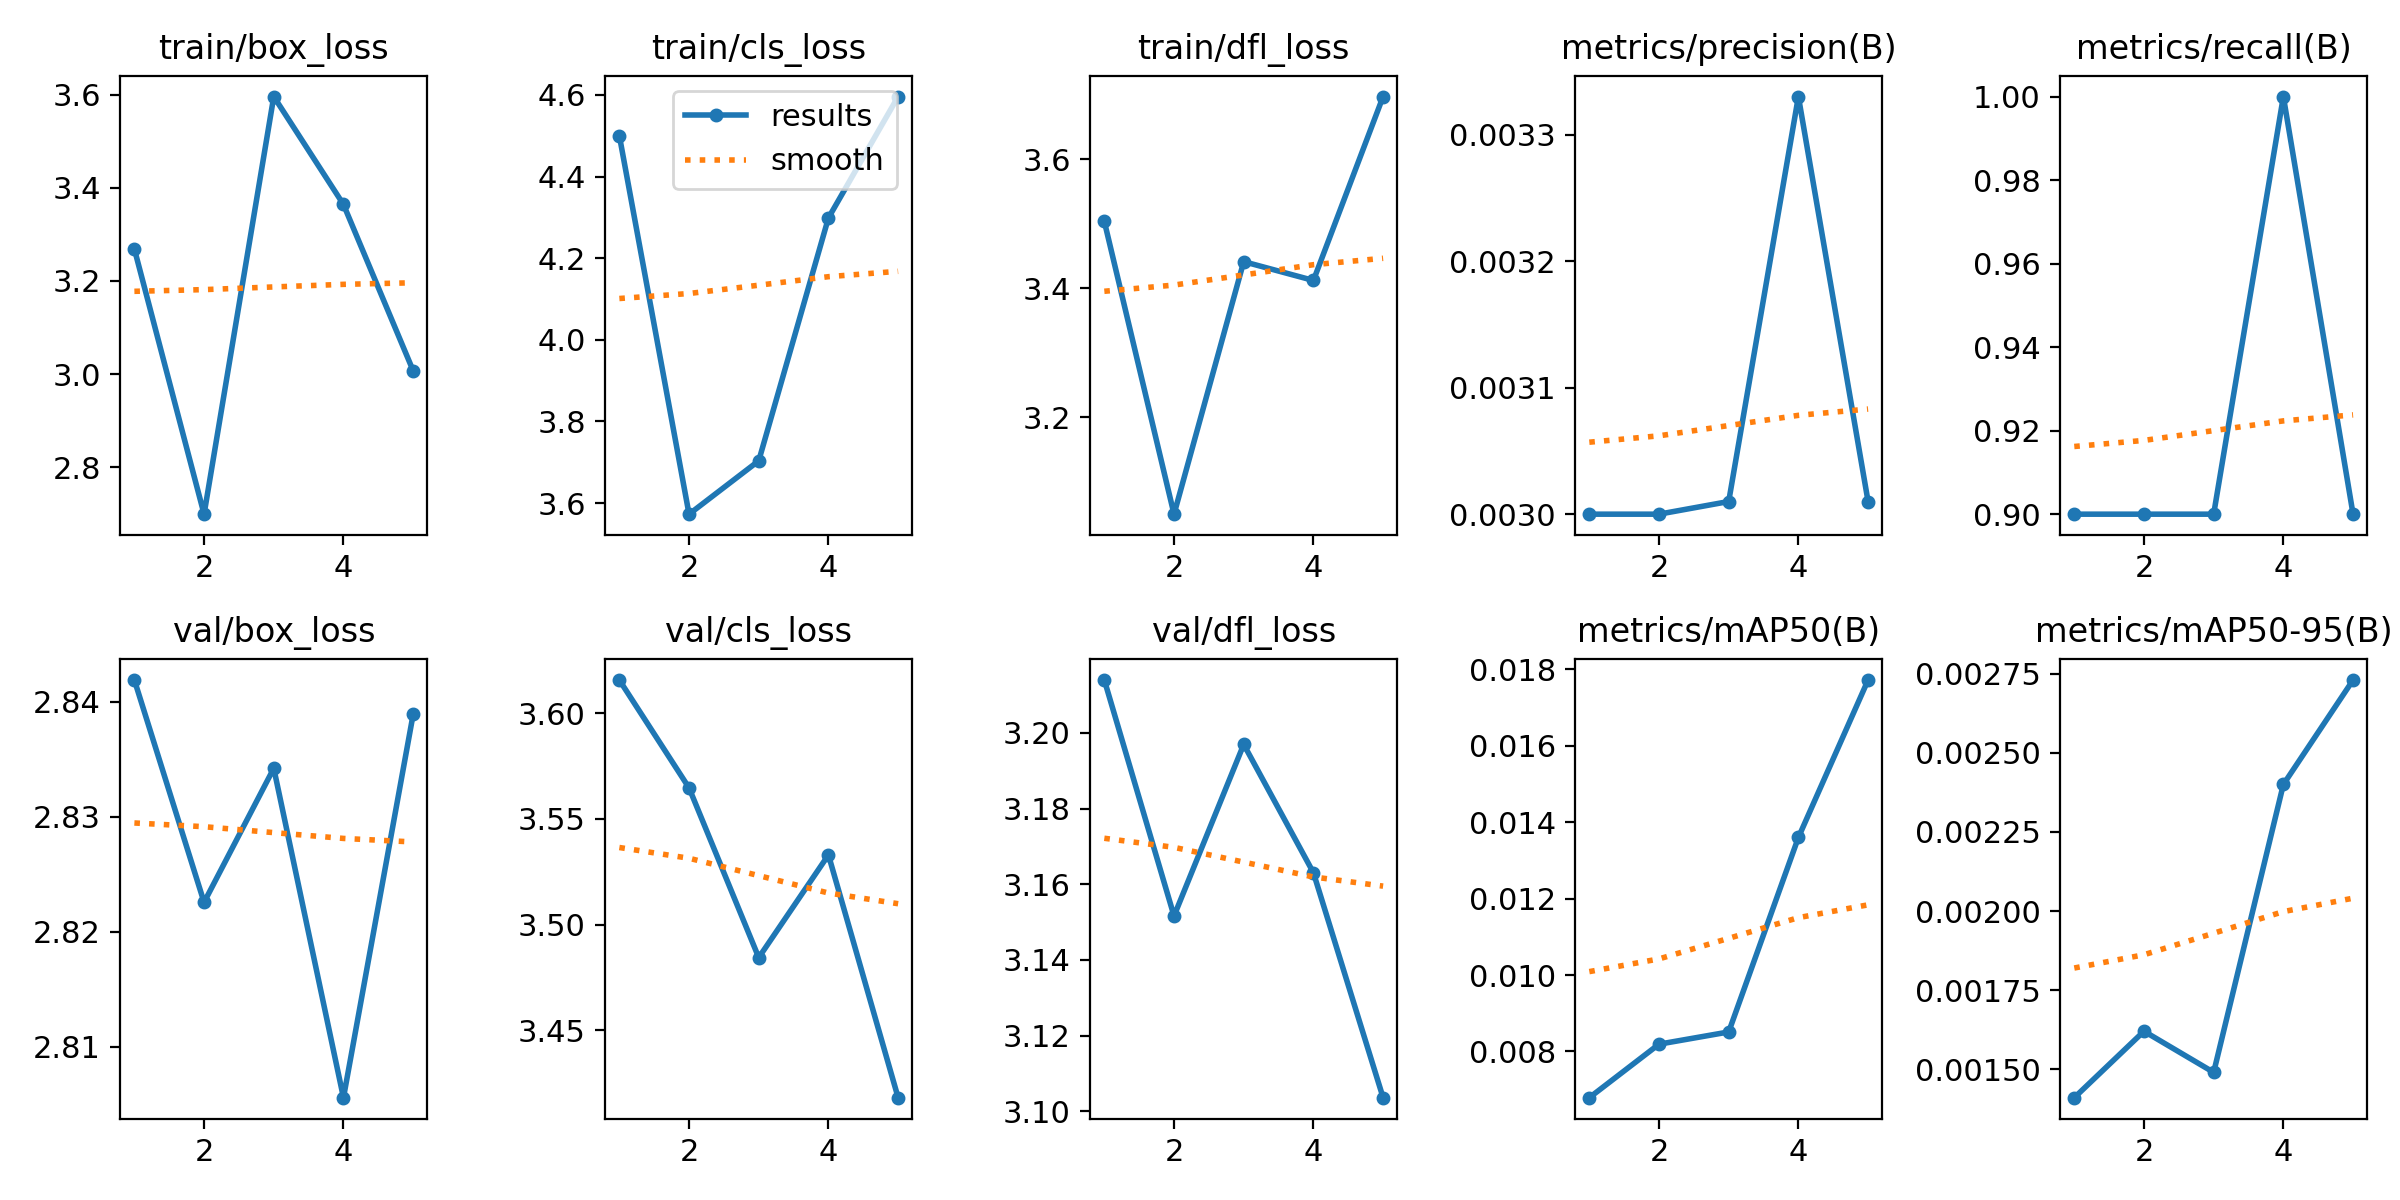

Values plotted in this chart, from the file beside it:
epoch, time, train/box_loss, train/cls_loss, train/dfl_loss, metrics/precision(B), metrics/recall(B), metrics/mAP50(B), metrics/mAP50-95(B), val/box_loss, val/cls_loss, val/dfl_loss, lr/pg0, lr/pg1, lr/pg2
1, 2.25, 3.268, 4.5, 3.504, 0.003, 0.9, 0.00679, 0.00141, 2.842, 3.616, 3.214, 2e-05, 2e-05, 2e-05
2, 2.528, 2.699, 3.573, 3.049, 0.003, 0.9, 0.00819, 0.00162, 2.823, 3.565, 3.152, 4.812e-05, 4.812e-05, 4.812e-05
3, 2.778, 3.596, 3.704, 3.441, 0.00301, 0.9, 0.00851, 0.00149, 2.834, 3.484, 3.197, 6.04e-05, 6.04e-05, 6.04e-05
4, 3.059, 3.364, 4.299, 3.412, 0.00333, 1, 0.0136, 0.0024, 2.806, 3.533, 3.163, 5.684e-05, 5.684e-05, 5.684e-05
5, 3.437, 3.007, 4.596, 3.698, 0.00301, 0.9, 0.01772, 0.00273, 2.839, 3.418, 3.104, 3.744e-05, 3.744e-05, 3.744e-05
